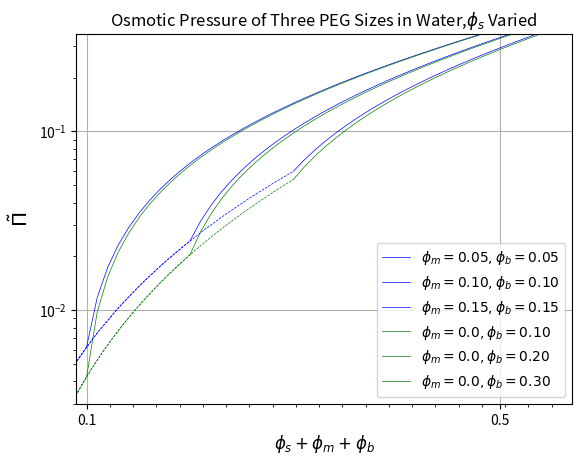
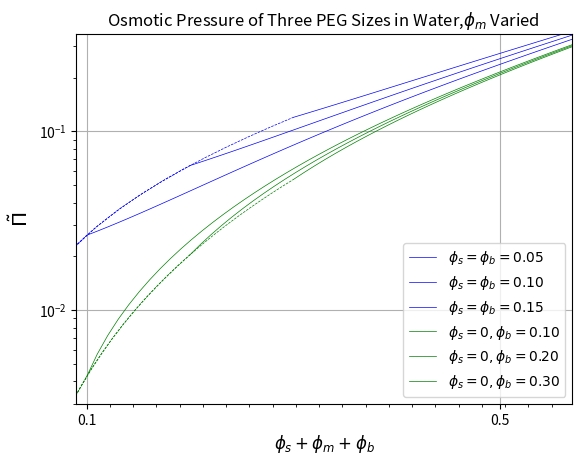
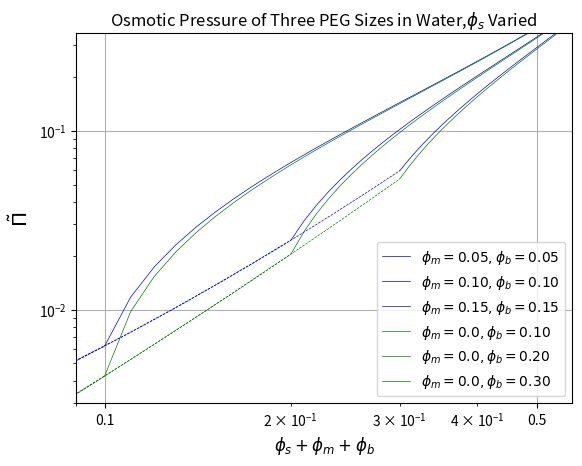
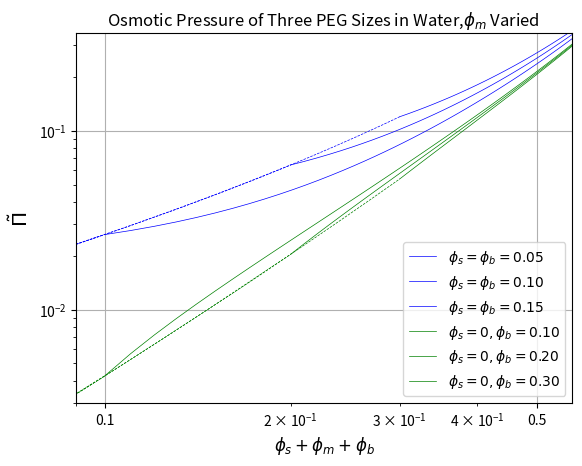

Here is the Python script that generated these plots, in order:
#!/usr/bin/python

from matplotlib import pyplot as pl
import numpy as np
from pylab import * 
from numpy import log,exp

# Define Constants
Vbar = 1.0 # mL/g
Nb = 10000. / 400 * 9 # Monomers / big molecule
Nm = 1000. / 400 * 9 # Monomers / med molecule
Ns = 100. / 400 * 9 # Monomers / small molecule
alpha = 0.49 # alpha_tilda= alpha*(1/2 - chi)**(3/4)

# Define Osmotic Pressure equation as function of short and big fraction
def osmotic_pressure(s, m, b):
	#return s/Ns + b/Nb + (5./4)*alpha*(s + b)**(9./4)
	return - log(1 - s - m - b) + (1 - s - m - b) - 1 + s/Ns + m/Nm + b/Nb - \
		(1./2)*(1 - (1 - s - m - b))**2 + (5./4)*alpha* \
		(1 - (1 - s - m - b))**(9./4)

# Let short polymer volume fraction range from 0 to 60 percent 
phis = np.linspace(0, 0.60,60)
phim = np.linspace(0, 0.60,60)
# Let big polymer volume fraction range from 0 to 30 percent

phis05 = np.linspace(0, 0.15,15)
phis10 = np.linspace(0, 0.10,10)
phis15 = np.linspace(0, 0.05,5)

phim05 = np.linspace(0, 0.15,15)
phim10 = np.linspace(0, 0.10,10)
phim15 = np.linspace(0, 0.05,5)

phib05 = np.linspace(0, 0.15,15)
phib10 = np.linspace(0, 0.10,10)
phib15 = np.linspace(0, 0.05,5)

phib10 = np.linspace(0, 0.10,10)
phib20 = np.linspace(0, 0.20,20)
phib30 = np.linspace(0, 0.30,30)
#pl.figure(1)
#pl.axis([-0.01,1.0,-0.0,0.1])
# Plot 0 to 30% big polymer and 0 short polymer
#pl.plot(log(phib10), log(osmotic_pressure(0.0, phib10)),'b,', label=' 0% PEG400')
#pl.plot(log(phib20), log(osmotic_pressure(0.0, phib20)),'g,', label=' 0% PEG400')
#pl.plot(log(phib30), log(osmotic_pressure(0.0, phib30)),'r,', label=' 0% PEG400')

# Plot using whole range of phis and  10,20,30% big polymer
#pl.plot(log(phis+0.10), log(osmotic_pressure(phis, 0.10)),'b-', label='10% PEG3500')
#pl.plot(log(phis+0.20), log(osmotic_pressure(phis, 0.20)),'g-', label='20% PEG3500')
#pl.plot(log(phis+0.30), log(osmotic_pressure(phis, 0.30)),'r-', label='30% PEG3500')
#pl.axis([-3.0,-0.5,-6.0,-1.0])

#pl.figure(1)
#pl.semilogy(phib10, osmotic_pressure(0.0, phib10),'b,', label=' 0% PEG400')
#pl.semilogy(phis+0.10, osmotic_pressure(phis, 0.10),'b-', label='10% PEG3500')
#pl.legend(loc='lower right')
#pl.xlabel('Total Polymer Number Fraction')
#pl.ylabel('Osmotic Pressure   (dimensionless)')
#pl.title('Osmotic Pressure of Mixed Polymers')
#pl.axis([0.05,0.8,0.0005,0.8])
#pl.savefig('111207_PiMixed_10.eps', dpi=600)
#pl.show()
#
#pl.figure(2)
#pl.semilogy(phib20, osmotic_pressure(0.0, phib20),'g,', label=' 0% PEG400')
#pl.semilogy(phis+0.20, osmotic_pressure(phis, 0.20),'g-', label='20% PEG3500')
#pl.legend(loc='lower right')
#pl.xlabel('Total Polymer Number Fraction')
#pl.ylabel('Osmotic Pressure   (dimensionless)')
#pl.title('Osmotic Pressure of Mixed Polymers')
#pl.axis([0.05,0.8,0.0005,0.8])
#pl.savefig('111207_PiMixed_20.eps', dpi=600)
#pl.show()
#
#pl.figure(3)
#pl.semilogy(phib30, osmotic_pressure(0.0, phib30),'r,', label=' 0% PEG400')
#pl.semilogy(phis+0.30, osmotic_pressure(phis, 0.30),'r-', label='30% PEG3500')
#pl.legend(loc='lower right')
#pl.xlabel('Total Polymer Number Fraction')
#pl.ylabel('Osmotic Pressure   (dimensionless)')
#pl.title('Osmotic Pressure of Mixed Polymers')
#pl.axis([0.05,0.8,0.0005,0.8])
#pl.savefig('111207_PiMixed_30.eps', dpi=600)
#pl.show()


pl.figure(4)# Plot using whole range of phis and  10,20,30% big polymer
ax=axes()
pl.semilogy(phis+0.10, osmotic_pressure(phis, 0.05, 0.05),'b-',markerfacecolor='w',markevery=4,linewidth=0.5, markersize=3, label='$\phi_m=0.05,\phi_b=0.05$')
pl.semilogy(phis+0.20, osmotic_pressure(phis, 0.10, 0.10),'b-',markerfacecolor='w',markevery=4,linewidth=0.5, markersize=4, label='$\phi_m=0.10,\phi_b=0.10$')
pl.semilogy(phis+0.30, osmotic_pressure(phis, 0.15, 0.15),'b-',markerfacecolor='w',markevery=4,linewidth=0.5, markersize=4, label='$\phi_m=0.15,\phi_b=0.15$')

pl.semilogy(phis+0.10, osmotic_pressure(phis, 0.0, 0.10),'g-',markerfacecolor='w',markevery=4,linewidth=0.5, markersize=3, label='$\phi_m=0.0, \phi_b= 0.10$')
pl.semilogy(phis+0.20, osmotic_pressure(phis, 0.0, 0.20),'g-',markerfacecolor='w',markevery=4,linewidth=0.5, markersize=4, label='$\phi_m=0.0, \phi_b= 0.20$')
pl.semilogy(phis+0.30, osmotic_pressure(phis, 0.0, 0.30),'g-',markerfacecolor='w',markevery=4,linewidth=0.5, markersize=4, label='$\phi_m=0.0, \phi_b= 0.30$')

pl.semilogy(phib05 + phim05, osmotic_pressure(0.0, phim05, phib05),'b--',markerfacecolor='w',linewidth=0.5, markersize=2)#, label=' $\Phi_s$0% PEG400')
pl.semilogy(phib10 + phim10, osmotic_pressure(0.0, phim10, phib10),'b--',markerfacecolor='w',linewidth=0.5, markersize=2)#, label=' 0% PEG400')
pl.semilogy(phib15 + phim15, osmotic_pressure(0.0, phim15, phib15),'b--',markerfacecolor='w',linewidth=0.5, markersize=2)#, label=' 0% PEG400')

pl.semilogy(phib10, osmotic_pressure(0.0, 0.0, phib10),'g--',markerfacecolor='w',linewidth=0.5, markersize=2)#, label=' $\Phi_s$0% PEG400')
pl.semilogy(phib20, osmotic_pressure(0.0, 0.0, phib20),'g--',markerfacecolor='w',linewidth=0.5, markersize=2)#, label=' 0% PEG400')
pl.semilogy(phib30, osmotic_pressure(0.0, 0.0, phib30),'g--',markerfacecolor='w',linewidth=0.5, markersize=2)#, label=' 0% PEG400')
#idx=range(0, len(x),5)
#plot(x[idx],y[idx],'ro')

pl.legend(loc='lower right')
pl.xlabel(r'$\phi_{s} + \phi_{m} + \phi_{b}$', size= 'large')# size= 'x-large')
pl.ylabel(r'$\~ {\Pi}$', size= 'x-large')
pl.title('Osmotic Pressure of Three PEG Sizes in Water,$\phi_{s}$ Varied ')
ax.set_xticks([0.01,0.1,0.5,1])
ax.set_xticklabels(['0.01','0.1','0.5','1'])
ax.grid()
pl.axis([0.09,0.57,0.003,0.35])
pl.minorticks_on()
pl.savefig('121121_OP_3_poly_semilog_phis_varied.eps', dpi=600)

pl.figure(5)# Plot using whole range of phis and  10,20,30% big polymer
ax=axes()
pl.semilogy(phim+0.10, osmotic_pressure(0.05, phim, 0.05),'b-',markerfacecolor='w',markevery=4,linewidth=0.5, markersize=3, label='$\phi_s=\phi_b=0.05$')
pl.semilogy(phim+0.20, osmotic_pressure(0.10, phim, 0.10),'b-',markerfacecolor='w',markevery=4,linewidth=0.5, markersize=4, label='$\phi_s=\phi_b=0.10$')
pl.semilogy(phim+0.30, osmotic_pressure(0.15, phim, 0.15),'b-',markerfacecolor='w',markevery=4,linewidth=0.5, markersize=4, label='$\phi_s=\phi_b=0.15$')
                                             
pl.semilogy(phim+0.10, osmotic_pressure(0.0, phim, 0.10),'g-',markerfacecolor='w',markevery=4,linewidth=0.5, markersize=3, label='$\phi_s=0,\phi_b= 0.10$')
pl.semilogy(phim+0.20, osmotic_pressure(0.0, phim, 0.20),'g-',markerfacecolor='w',markevery=4,linewidth=0.5, markersize=4, label='$\phi_s=0,\phi_b= 0.20$')
pl.semilogy(phim+0.30, osmotic_pressure(0.0, phim, 0.30),'g-',markerfacecolor='w',markevery=4,linewidth=0.5, markersize=4, label='$\phi_s=0,\phi_b= 0.30$')

pl.semilogy(phib05 + phis05, osmotic_pressure(phis05, 0.0, phib05),'b--',markerfacecolor='w',linewidth=0.5, markersize=2)#, label='$\phi_m=0,\phi_s=\phi_b=0.05$')#, label=' $\Phi_s$0% PEG400')
pl.semilogy(phib10 + phis10, osmotic_pressure(phis10, 0.0, phib10),'b--',markerfacecolor='w',linewidth=0.5, markersize=2)#, label='$\phi_m=0,\phi_s=\phi_b=0.10$')#, label=' 0% PEG400')
pl.semilogy(phib15 + phis15, osmotic_pressure(phis15, 0.0, phib15),'b--',markerfacecolor='w',linewidth=0.5, markersize=2)#, label='$\phi_m=0,\phi_s=\phi_b=0.15$')#, label=' 0% PEG400')

pl.semilogy(phib10, osmotic_pressure(0.0,0.0, phib10),'g--',markerfacecolor='w',linewidth=0.5, markersize=2)#, label='$\phi_s=\phi_m=0,\phi_b=0.10$')#, label=' $\Phi_s$0% PEG400')
pl.semilogy(phib20, osmotic_pressure(0.0,0.0, phib20),'g--',markerfacecolor='w',linewidth=0.5, markersize=2)#, label='$\phi_s=\phi_m=0,\phi_b=0.20$')#, label=' 0% PEG400')
pl.semilogy(phib30, osmotic_pressure(0.0,0.0, phib30),'g--',markerfacecolor='w',linewidth=0.5, markersize=2)#, label='$\phi_s=\phi_m=0,\phi_b=0.30$')#, label=' 0% PEG400')
#idx=range(0, len(x),5)
#plot(x[idx],y[idx],'ro')

pl.legend(loc='lower right')
pl.xlabel(r'$\phi_{s} + \phi_{m} + \phi_{b}$', size= 'large')# size= 'x-large')
pl.ylabel(r'$\~ {\Pi}$', size= 'x-large')
pl.title(r'Osmotic Pressure of Three PEG Sizes in Water,$\phi_{m}$ Varied ')
ax.set_xticks([0.01,0.1,0.5,1])
ax.set_xticklabels(['0.01','0.1','0.5','1'])
ax.grid()
pl.axis([0.09,0.57,0.003,0.35])
pl.minorticks_on()
pl.savefig('121121_OP_3_poly_semilog_phim_varied.eps', dpi=600)



pl.figure(6)# Plot using whole range of phis and  10,20,30% big polymer
ax=axes()
pl.loglog(phis+0.10, osmotic_pressure(phis, 0.05, 0.05),'b-',markerfacecolor='w',markevery=4,linewidth=0.5, markersize=3, label='$\phi_m=0.05,\phi_b=0.05$')
pl.loglog(phis+0.20, osmotic_pressure(phis, 0.10, 0.10),'b-',markerfacecolor='w',markevery=4,linewidth=0.5, markersize=4, label='$\phi_m=0.10,\phi_b=0.10$')
pl.loglog(phis+0.30, osmotic_pressure(phis, 0.15, 0.15),'b-',markerfacecolor='w',markevery=4,linewidth=0.5, markersize=4, label='$\phi_m=0.15,\phi_b=0.15$')
         
pl.loglog(phis+0.10, osmotic_pressure(phis, 0.0, 0.10),'g-',markerfacecolor='w',markevery=4,linewidth=0.5, markersize=3, label='$\phi_m=0.0, \phi_b= 0.10$')
pl.loglog(phis+0.20, osmotic_pressure(phis, 0.0, 0.20),'g-',markerfacecolor='w',markevery=4,linewidth=0.5, markersize=4, label='$\phi_m=0.0, \phi_b= 0.20$')
pl.loglog(phis+0.30, osmotic_pressure(phis, 0.0, 0.30),'g-',markerfacecolor='w',markevery=4,linewidth=0.5, markersize=4, label='$\phi_m=0.0, \phi_b= 0.30$')
         
pl.loglog(phib05 + phim05, osmotic_pressure(0.0, phim05, phib05),'b--',markerfacecolor='w',linewidth=0.5, markersize=2)#, label=' $\Phi_s$0% PEG400')
pl.loglog(phib10 + phim10, osmotic_pressure(0.0, phim10, phib10),'b--',markerfacecolor='w',linewidth=0.5, markersize=2)#, label=' 0% PEG400')
pl.loglog(phib15 + phim15, osmotic_pressure(0.0, phim15, phib15),'b--',markerfacecolor='w',linewidth=0.5, markersize=2)#, label=' 0% PEG400')
         
pl.loglog(phib10, osmotic_pressure(0.0, 0.0, phib10),'g--',markerfacecolor='w',linewidth=0.5, markersize=2)#, label=' $\Phi_s$0% PEG400')
pl.loglog(phib20, osmotic_pressure(0.0, 0.0, phib20),'g--',markerfacecolor='w',linewidth=0.5, markersize=2)#, label=' 0% PEG400')
pl.loglog(phib30, osmotic_pressure(0.0, 0.0, phib30),'g--',markerfacecolor='w',linewidth=0.5, markersize=2)#, label=' 0% PEG400')
#idx=range(0, len(x),5)
#plot(x[idx],y[idx],'ro')

pl.legend(loc='lower right')
pl.xlabel(r'$\phi_{s} + \phi_{m} + \phi_{b}$', size= 'large')# size= 'x-large')
pl.ylabel(r'$\~ {\Pi}$', size= 'x-large')
pl.title('Osmotic Pressure of Three PEG Sizes in Water,$\phi_{s}$ Varied ')
ax.set_xticks([0.01,0.1,0.5,1])
ax.set_xticklabels(['0.01','0.1','0.5','1'])
ax.grid()
pl.axis([0.09,0.57,0.003,0.35])
pl.minorticks_on()
pl.savefig('121121_OP_3_poly_loglog_phis_varied.eps', dpi=600)

pl.figure(7)# Plot using whole range of phis and  10,20,30% big polymer
ax=axes()
pl.loglog(phim+0.10, osmotic_pressure(0.05, phim, 0.05),'b-',markerfacecolor='w',markevery=4,linewidth=0.5, markersize=3, label='$\phi_s=\phi_b=0.05$')
pl.loglog(phim+0.20, osmotic_pressure(0.10, phim, 0.10),'b-',markerfacecolor='w',markevery=4,linewidth=0.5, markersize=4, label='$\phi_s=\phi_b=0.10$')
pl.loglog(phim+0.30, osmotic_pressure(0.15, phim, 0.15),'b-',markerfacecolor='w',markevery=4,linewidth=0.5, markersize=4, label='$\phi_s=\phi_b=0.15$')
                                 
pl.loglog(phim+0.10, osmotic_pressure(0.0, phim, 0.10),'g-',markerfacecolor='w',markevery=4,linewidth=0.5, markersize=3, label='$\phi_s=0,\phi_b= 0.10$')
pl.loglog(phim+0.20, osmotic_pressure(0.0, phim, 0.20),'g-',markerfacecolor='w',markevery=4,linewidth=0.5, markersize=4, label='$\phi_s=0,\phi_b= 0.20$')
pl.loglog(phim+0.30, osmotic_pressure(0.0, phim, 0.30),'g-',markerfacecolor='w',markevery=4,linewidth=0.5, markersize=4, label='$\phi_s=0,\phi_b= 0.30$')
   
pl.loglog(phib05 + phis05, osmotic_pressure(phis05, 0.0, phib05),'b--',markerfacecolor='w',linewidth=0.5, markersize=2)#, label='$\phi_m=0,\phi_s=\phi_b=0.05$')
pl.loglog(phib10 + phis10, osmotic_pressure(phis10, 0.0, phib10),'b--',markerfacecolor='w',linewidth=0.5, markersize=2)#, label='$\phi_m=0,\phi_s=\phi_b=0.10$')
pl.loglog(phib15 + phis15, osmotic_pressure(phis15, 0.0, phib15),'b--',markerfacecolor='w',linewidth=0.5, markersize=2)#, label='$\phi_m=0,\phi_s=\phi_b=0.15$')
  
pl.loglog(phib10, osmotic_pressure(0.0,0.0, phib10),'g--',markerfacecolor='w',linewidth=0.5, markersize=2)#, label='$\phi_s=\phi_m=0,\phi_b=0.10$')
pl.loglog(phib20, osmotic_pressure(0.0,0.0, phib20),'g--',markerfacecolor='w',linewidth=0.5, markersize=2)#, label='$\phi_s=\phi_m=0,\phi_b=0.20$')
pl.loglog(phib30, osmotic_pressure(0.0,0.0, phib30),'g--',markerfacecolor='w',linewidth=0.5, markersize=2)#, label='$\phi_s=\phi_m=0,\phi_b=0.30$')
#idx=range(0, len(x),5)
#plot(x[idx],y[idx],'ro')

pl.legend(loc='lower right')
pl.xlabel(r'$\phi_{s} + \phi_{m} + \phi_{b}$', size= 'large')# size= 'x-large')
pl.ylabel(r'$\~ {\Pi}$', size= 'x-large')
pl.title(r'Osmotic Pressure of Three PEG Sizes in Water,$\phi_{m}$ Varied ')
ax.set_xticks([0.01,0.1,0.5,1])
ax.set_xticklabels(['0.01','0.1','0.5','1'])
ax.grid()
pl.axis([0.09,0.57,0.003,0.35])
pl.minorticks_on()
pl.savefig('121121_OP_3_poly_loglog_phim_varied.eps', dpi=600)
#pylab.rcParams.update

#f=pl.figure(5)
## Plot using whole range of phis and  10,20,30% big polymer
#ax=axes()
#ax.loglog(phib10, osmotic_pressure(0.0, phib10),'k--',markerfacecolor='w',linewidth=0.5, markersize=2)#,'b,', label=' 0% PEG400')
#ax.loglog(phib20, osmotic_pressure(0.0, phib20),'k--',markerfacecolor='w',linewidth=0.5, markersize=2)#,'g,', label=' 0% PEG400')
#pl.loglog(phib30, osmotic_pressure(0.0, phib30),'k--',markerfacecolor='w',linewidth=0.5, markersize=2)#,'r,', label=' 0% PEG400')
#ax.loglog(phis+0.10, osmotic_pressure(phis, 0.10),'k-s',markerfacecolor='w',markevery=4,linewidth=0.5, markersize=3, label='$\phi_b= 0.10$')#'b-', label='10% PEG3500')
#ax.loglog(phis+0.20, osmotic_pressure(phis, 0.20),'k-^',markerfacecolor='w',markevery=4,linewidth=0.5, markersize=4, label='$\phi_b= 0.20$')#'g-', label='20% PEG3500')
#ax.loglog(phis+0.30, osmotic_pressure(phis, 0.30),'k-d',markerfacecolor='w',markevery=4,linewidth=0.5, markersize=4, label='$\phi_b= 0.30$')#'r-', label='30% PEG3500')
#
#
#
##phi = np.linspace(0,1)
##pl.semilogy(phi, osmotic_pressure(0, phi), label='hi')
#
##pl.legend(loc='lower right')
#ax.set_xlabel(r'$\phi_{s} + \phi_{b}$', size= 'x-large')
##pl.xlabel('Total Polymer Number Fraction')
#ax.set_ylabel(r'$\~ {\Pi}$', size= 'x-large')
##pl.ylabel('Osmotic Pressure   (dimensionless)')
##pl.title('Osmotic Pressure of Mixed Polymers')
#ax.set_xticks([0.01,0.1,0.5,1])
#ax.set_xticklabels(['0.01','0.1','0.5','1'])
#ax.grid()
#
##ax.grid(True)
#pl.axis([0.09,0.57,0.003,0.35])
#
## --- Set xtick labels:
##ax.set_xticklabels(['0.01','','','','0.1'])
#
##ax.set_xlim(0.09,0.57)
##ax.set_ylim(
#pl.savefig('121121_OP_3_poly.eps', dpi=600)
pl.show()



